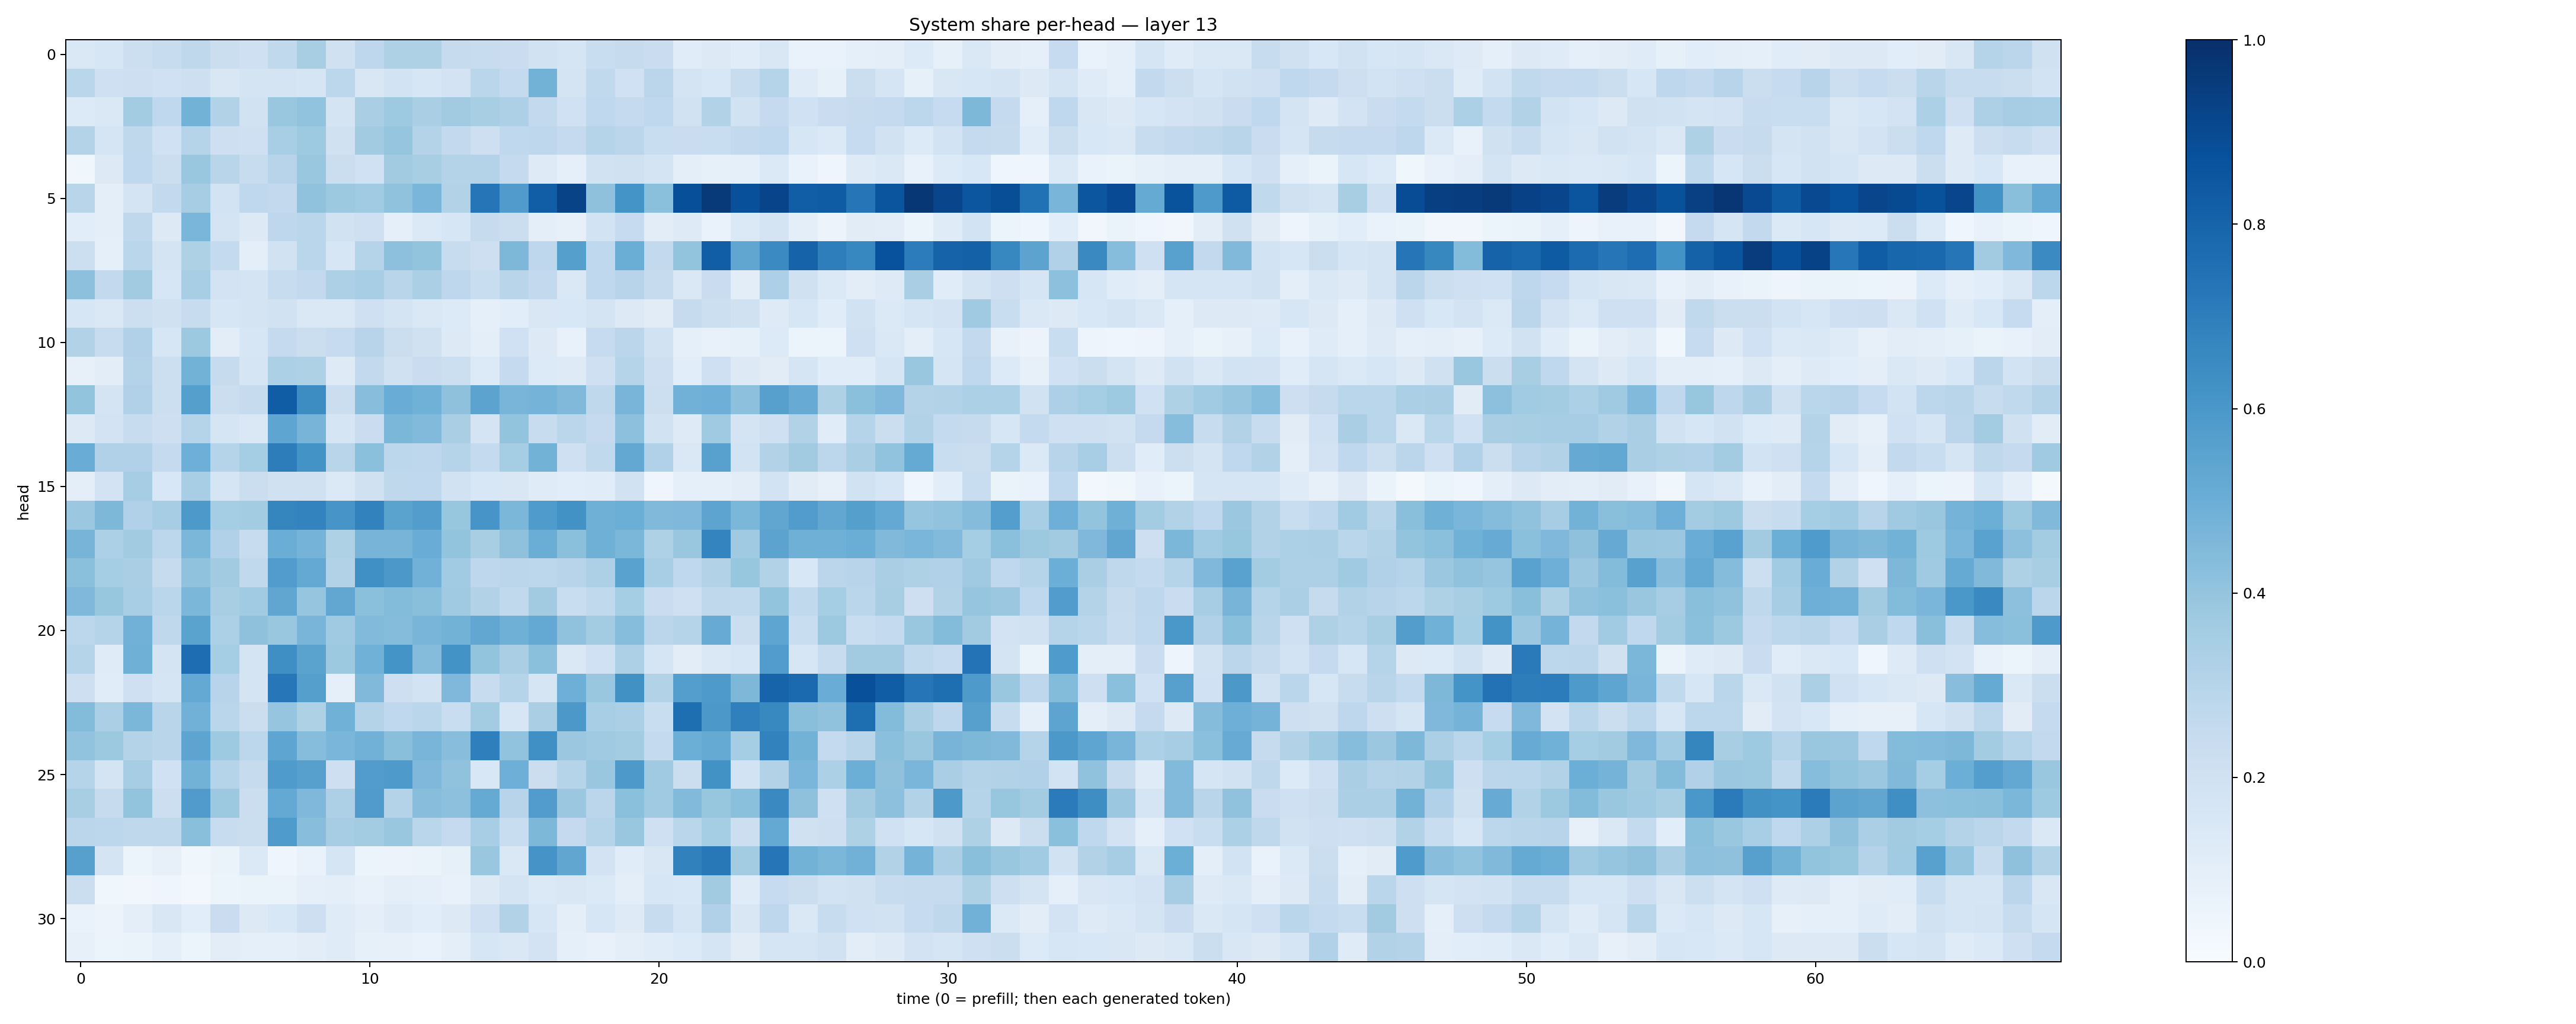

Values plotted in this chart, from the file beside it:
0.1453219, 0.15775739, 0.21538232, 0.24216999, 0.27314982, 0.22270927, 0.20696607, 0.26557952, 0.34016973, 0.19740283, 0.2753795, 0.3225148, 0.32407847, 0.2448433, 0.24213907, 0.2291319, 0.18816964, 0.17120321, 0.2336135, 0.24464183, 0.22956121, 0.11348658, 0.12561777, 0.11572526
0.287, 0.2048, 0.2119, 0.2017, 0.2129, 0.1518, 0.1789, 0.173, 0.1642, 0.2798, 0.1502, 0.186, 0.1581, 0.1829, 0.2888, 0.2552, 0.4787, 0.1776, 0.2649, 0.2006, 0.2844, 0.173, 0.1524, 0.2357
0.1342, 0.1479, 0.3588, 0.266, 0.4785, 0.3129, 0.194, 0.3886, 0.4056, 0.1795, 0.3386, 0.3748, 0.3378, 0.3605, 0.3405, 0.3259, 0.259, 0.1998, 0.2689, 0.2532, 0.2674, 0.1932, 0.31, 0.1898
0.3053, 0.1695, 0.2705, 0.2025, 0.3023, 0.2116, 0.2101, 0.3471, 0.3728, 0.1989, 0.3627, 0.3955, 0.3074, 0.2607, 0.2141, 0.2687, 0.2742, 0.2502, 0.3014, 0.2833, 0.234, 0.2291, 0.2311, 0.2616
0.03665, 0.1284, 0.2676, 0.222, 0.3872, 0.2896, 0.2414, 0.2932, 0.3853, 0.2218, 0.2006, 0.3618, 0.3436, 0.3078, 0.3054, 0.2504, 0.1223, 0.09065, 0.1922, 0.1974, 0.1751, 0.09606, 0.08316, 0.08823
0.2924, 0.0976, 0.177, 0.2606, 0.3502, 0.1836, 0.2686, 0.2608, 0.4099, 0.3762, 0.3645, 0.4074, 0.4644, 0.3099, 0.7336, 0.579, 0.8234, 0.9253, 0.4136, 0.615, 0.4205, 0.8815, 0.9621, 0.8771
0.1086, 0.1015, 0.2701, 0.1256, 0.4631, 0.1767, 0.128, 0.2742, 0.2889, 0.1945, 0.2066, 0.08959, 0.1388, 0.1592, 0.2428, 0.2232, 0.1012, 0.08169, 0.187, 0.2483, 0.1054, 0.1244, 0.06909, 0.1391
0.216, 0.09034, 0.2876, 0.1724, 0.3237, 0.2542, 0.1011, 0.1901, 0.2869, 0.164, 0.2984, 0.4174, 0.4012, 0.2349, 0.2139, 0.4533, 0.2769, 0.5643, 0.2693, 0.5024, 0.2604, 0.4021, 0.8209, 0.5336
0.4148, 0.2585, 0.3605, 0.1563, 0.3456, 0.1803, 0.1786, 0.239, 0.2603, 0.327, 0.345, 0.2929, 0.3325, 0.2738, 0.2311, 0.2893, 0.2609, 0.1457, 0.2669, 0.2931, 0.2428, 0.1428, 0.2283, 0.1042
0.1608, 0.1412, 0.2177, 0.196, 0.2398, 0.1603, 0.1793, 0.1888, 0.1411, 0.1432, 0.2054, 0.1782, 0.1444, 0.133, 0.08779, 0.1079, 0.149, 0.1544, 0.1722, 0.1291, 0.111, 0.2461, 0.2163, 0.1988
0.3129, 0.2401, 0.3202, 0.1637, 0.3786, 0.1049, 0.1623, 0.2517, 0.2196, 0.2471, 0.2955, 0.2212, 0.1961, 0.131, 0.1011, 0.201, 0.1312, 0.07673, 0.247, 0.2847, 0.1899, 0.09083, 0.07689, 0.08326
0.0817, 0.1044, 0.3067, 0.2175, 0.4779, 0.243, 0.1715, 0.3314, 0.3208, 0.122, 0.2591, 0.1985, 0.2276, 0.2164, 0.1349, 0.2519, 0.1346, 0.1223, 0.2053, 0.2976, 0.2129, 0.1056, 0.209, 0.1263
0.3993, 0.1768, 0.3194, 0.2168, 0.5632, 0.2229, 0.2458, 0.8246, 0.6439, 0.222, 0.4277, 0.5041, 0.4869, 0.4138, 0.544, 0.4681, 0.4752, 0.4491, 0.2726, 0.4677, 0.2155, 0.4837, 0.4938, 0.4166
0.1288, 0.1808, 0.2412, 0.2125, 0.3025, 0.1715, 0.1414, 0.5381, 0.469, 0.1715, 0.2304, 0.4581, 0.4416, 0.3397, 0.1786, 0.4006, 0.2358, 0.2847, 0.2511, 0.4176, 0.1947, 0.1213, 0.3704, 0.177
0.5053, 0.3203, 0.3181, 0.252, 0.4957, 0.2977, 0.3524, 0.7031, 0.6192, 0.2924, 0.4186, 0.2805, 0.276, 0.3009, 0.2539, 0.3525, 0.4766, 0.209, 0.2626, 0.5269, 0.3176, 0.1475, 0.5575, 0.1839
0.1015, 0.1821, 0.348, 0.1549, 0.3467, 0.1713, 0.2194, 0.199, 0.1985, 0.138, 0.1966, 0.2709, 0.266, 0.1941, 0.1536, 0.1487, 0.1184, 0.1083, 0.1133, 0.1922, 0.04526, 0.08963, 0.08914, 0.1048
0.3826, 0.4564, 0.3179, 0.3493, 0.5928, 0.3521, 0.3579, 0.6694, 0.6784, 0.6087, 0.6805, 0.5507, 0.5718, 0.3943, 0.6072, 0.4598, 0.5835, 0.6236, 0.49, 0.497, 0.4465, 0.4501, 0.5391, 0.4592
0.4724, 0.3295, 0.3619, 0.2788, 0.4604, 0.32, 0.2385, 0.5035, 0.4727, 0.3219, 0.4707, 0.47, 0.504, 0.3997, 0.3409, 0.4141, 0.5007, 0.4203, 0.4915, 0.4572, 0.3204, 0.3861, 0.6749, 0.3692
0.4205, 0.3552, 0.3386, 0.2438, 0.4088, 0.3622, 0.2635, 0.5773, 0.5224, 0.3139, 0.6302, 0.5967, 0.483, 0.3661, 0.2759, 0.2833, 0.2808, 0.2957, 0.3271, 0.5543, 0.347, 0.2659, 0.3127, 0.393
0.4529, 0.3933, 0.3439, 0.2865, 0.46, 0.3427, 0.3663, 0.5321, 0.3975, 0.5281, 0.4217, 0.4381, 0.4236, 0.3705, 0.3125, 0.2638, 0.3602, 0.231, 0.2647, 0.3537, 0.2286, 0.2099, 0.2712, 0.2631
0.2778, 0.3039, 0.4817, 0.2723, 0.5491, 0.3297, 0.4129, 0.3842, 0.4677, 0.3696, 0.4444, 0.4337, 0.466, 0.4804, 0.5289, 0.4888, 0.5215, 0.4088, 0.3572, 0.4324, 0.2817, 0.3045, 0.5086, 0.2227
0.3012, 0.1189, 0.4888, 0.1745, 0.763, 0.3545, 0.1721, 0.6367, 0.5474, 0.3786, 0.4849, 0.6153, 0.4364, 0.6186, 0.4002, 0.3373, 0.4204, 0.1419, 0.2001, 0.326, 0.1694, 0.1048, 0.1445, 0.1618
0.2121, 0.1143, 0.2066, 0.1684, 0.5231, 0.2965, 0.1789, 0.7258, 0.5656, 0.08815, 0.4454, 0.2114, 0.1842, 0.4494, 0.2407, 0.3038, 0.171, 0.4924, 0.3837, 0.6288, 0.3118, 0.569, 0.5877, 0.4544
0.4387, 0.3322, 0.4574, 0.2911, 0.4838, 0.2856, 0.2254, 0.3954, 0.3233, 0.4861, 0.3058, 0.2682, 0.2868, 0.2336, 0.357, 0.1589, 0.3371, 0.5962, 0.3454, 0.3348, 0.2307, 0.7589, 0.5974, 0.6909
0.4047, 0.376, 0.3069, 0.2914, 0.5401, 0.3733, 0.2792, 0.5376, 0.4308, 0.4615, 0.4823, 0.4251, 0.4656, 0.4279, 0.6923, 0.4036, 0.6291, 0.3793, 0.3703, 0.3593, 0.2557, 0.4974, 0.5171, 0.3542
0.3006, 0.1786, 0.351, 0.2005, 0.4778, 0.2982, 0.2446, 0.5847, 0.5596, 0.2121, 0.5744, 0.5874, 0.4521, 0.41, 0.1545, 0.4923, 0.2196, 0.3015, 0.3834, 0.5922, 0.3701, 0.2233, 0.6238, 0.186
0.3418, 0.2425, 0.4003, 0.216, 0.5813, 0.3777, 0.224, 0.5216, 0.4524, 0.3256, 0.5806, 0.3052, 0.4277, 0.4148, 0.5169, 0.2963, 0.5775, 0.3811, 0.2844, 0.4196, 0.3682, 0.4415, 0.394, 0.4215
0.2822, 0.2801, 0.2729, 0.2708, 0.4219, 0.2393, 0.2251, 0.5827, 0.4264, 0.3498, 0.3556, 0.3835, 0.2875, 0.2505, 0.3465, 0.2308, 0.4544, 0.2529, 0.2983, 0.3901, 0.2068, 0.287, 0.3554, 0.2181
0.5624, 0.173, 0.05895, 0.08011, 0.03667, 0.06316, 0.1397, 0.04601, 0.06772, 0.1652, 0.05915, 0.05806, 0.0658, 0.0828, 0.3877, 0.1407, 0.6101, 0.5347, 0.1802, 0.1155, 0.1513, 0.684, 0.7193, 0.3592
0.2237, 0.036, 0.03395, 0.04349, 0.03044, 0.05876, 0.06406, 0.06574, 0.08727, 0.09554, 0.07511, 0.09433, 0.08709, 0.07702, 0.1281, 0.1758, 0.1405, 0.1487, 0.1376, 0.09878, 0.1635, 0.1532, 0.3616, 0.1197
0.06797, 0.05811, 0.1009, 0.1487, 0.1055, 0.2298, 0.1271, 0.1545, 0.2148, 0.1195, 0.09431, 0.1232, 0.1061, 0.1309, 0.206, 0.3134, 0.162, 0.09758, 0.1609, 0.1212, 0.2387, 0.1699, 0.3203, 0.1512
0.08068, 0.06081, 0.06401, 0.09353, 0.05405, 0.1039, 0.08606, 0.08768, 0.1027, 0.1194, 0.0848, 0.07936, 0.06818, 0.1013, 0.1573, 0.1474, 0.1835, 0.08969, 0.07457, 0.09602, 0.1157, 0.1335, 0.1651, 0.1121
